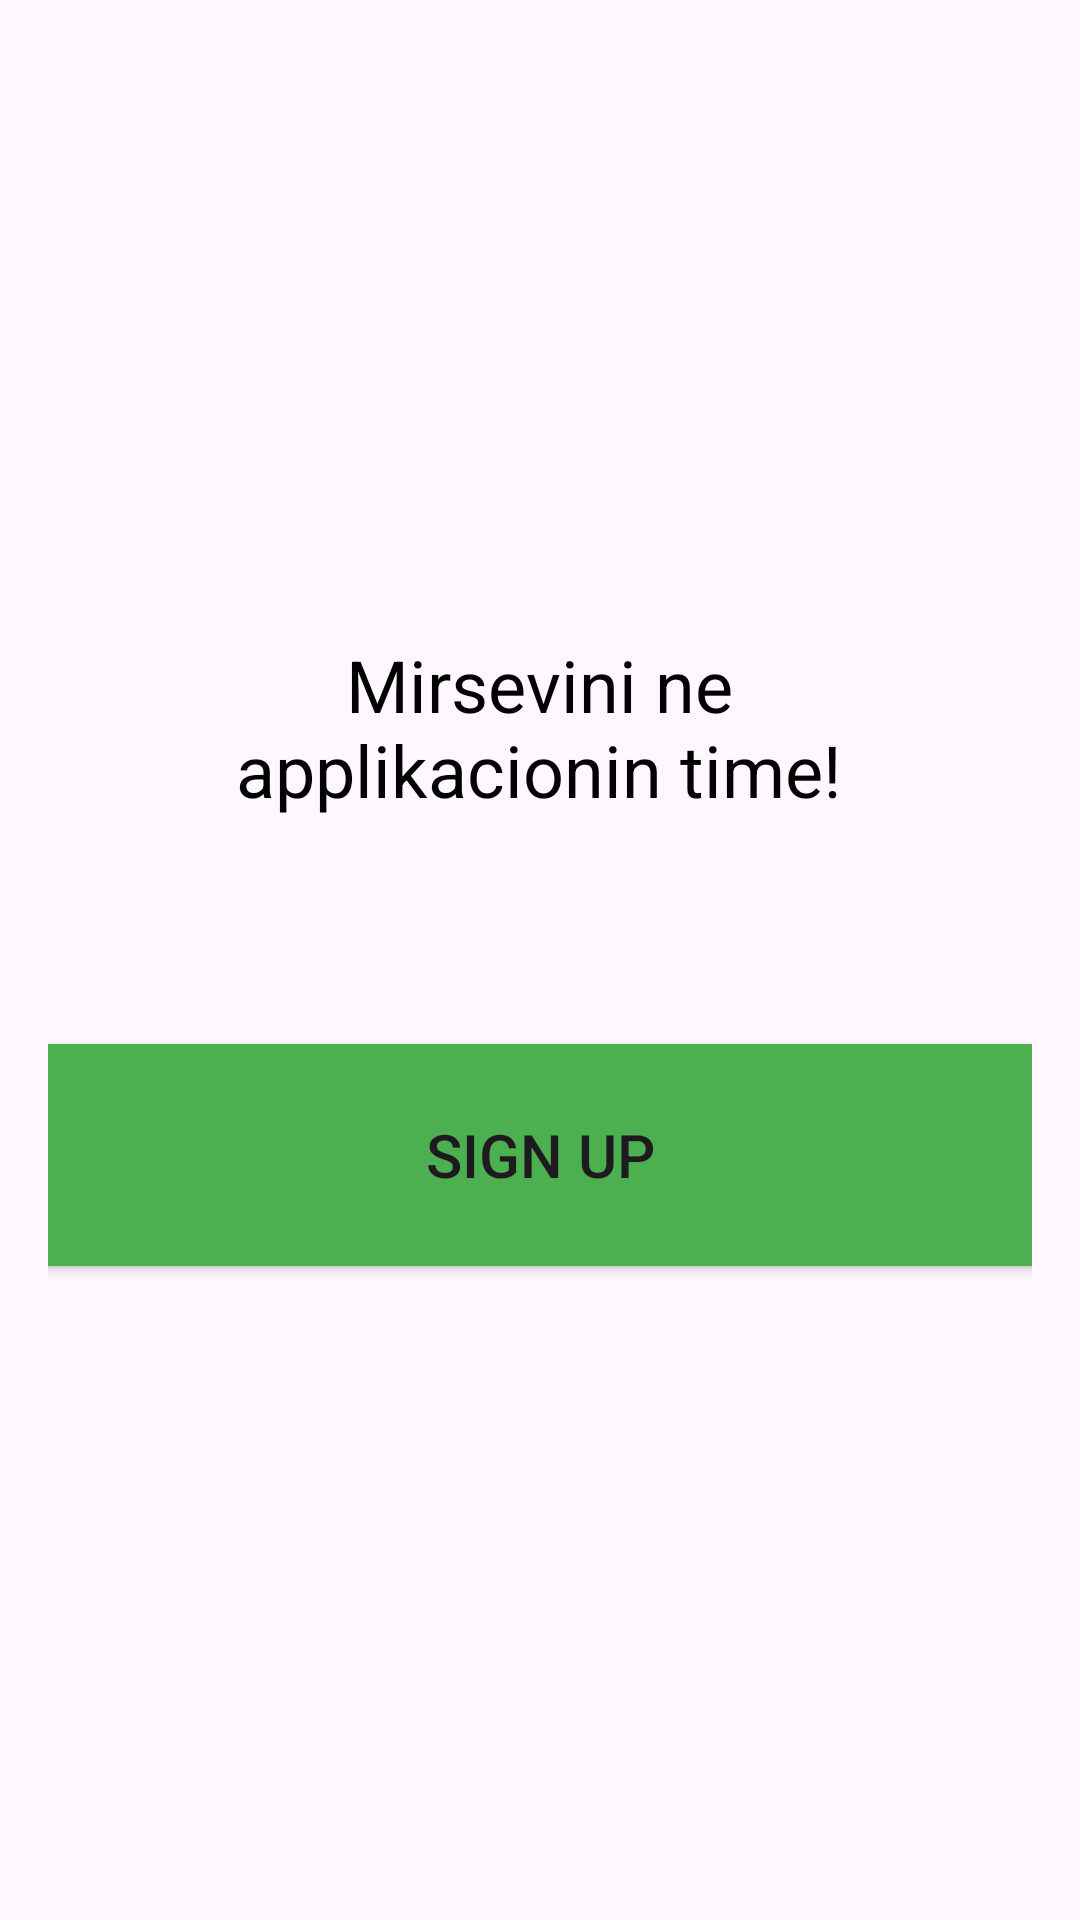

Layout XML and referenced resources for this Android screen:
<!-- AndroidManifest.xml: application theme Theme._2fa_19_dhjetor_2024 -->
<!-- res/layout/activity_main.xml -->
<LinearLayout xmlns:android="http://schemas.android.com/apk/res/android"
    android:layout_width="match_parent"
    android:layout_height="match_parent"
    android:orientation="vertical"
    android:gravity="center"
    android:padding="16dp">


    <TextView
        android:layout_width="239dp"
        android:layout_height="98dp"
        android:layout_marginBottom="32dp"
        android:text="Mirsevini ne applikacionin time!"
        android:textAlignment="center"
        android:textColor="@android:color/black"
        android:textSize="24sp" />

    <Button
        android:id="@+id/signOutButton"
        android:layout_width="373dp"
        android:layout_height="86dp"
        android:backgroundTint="#4CAF50"
        android:text="Sign up"
        android:textSize="20dp"></Button>

</LinearLayout>
<!-- resources referenced by this layout -->
<resources>
  <style name="Theme._2fa_19_dhjetor_2024" parent="Base.Theme._2fa_19_dhjetor_2024" />
  <style name="Base.Theme._2fa_19_dhjetor_2024" parent="Theme.Material3.DayNight.NoActionBar">
          
          
      </style>
</resources>
